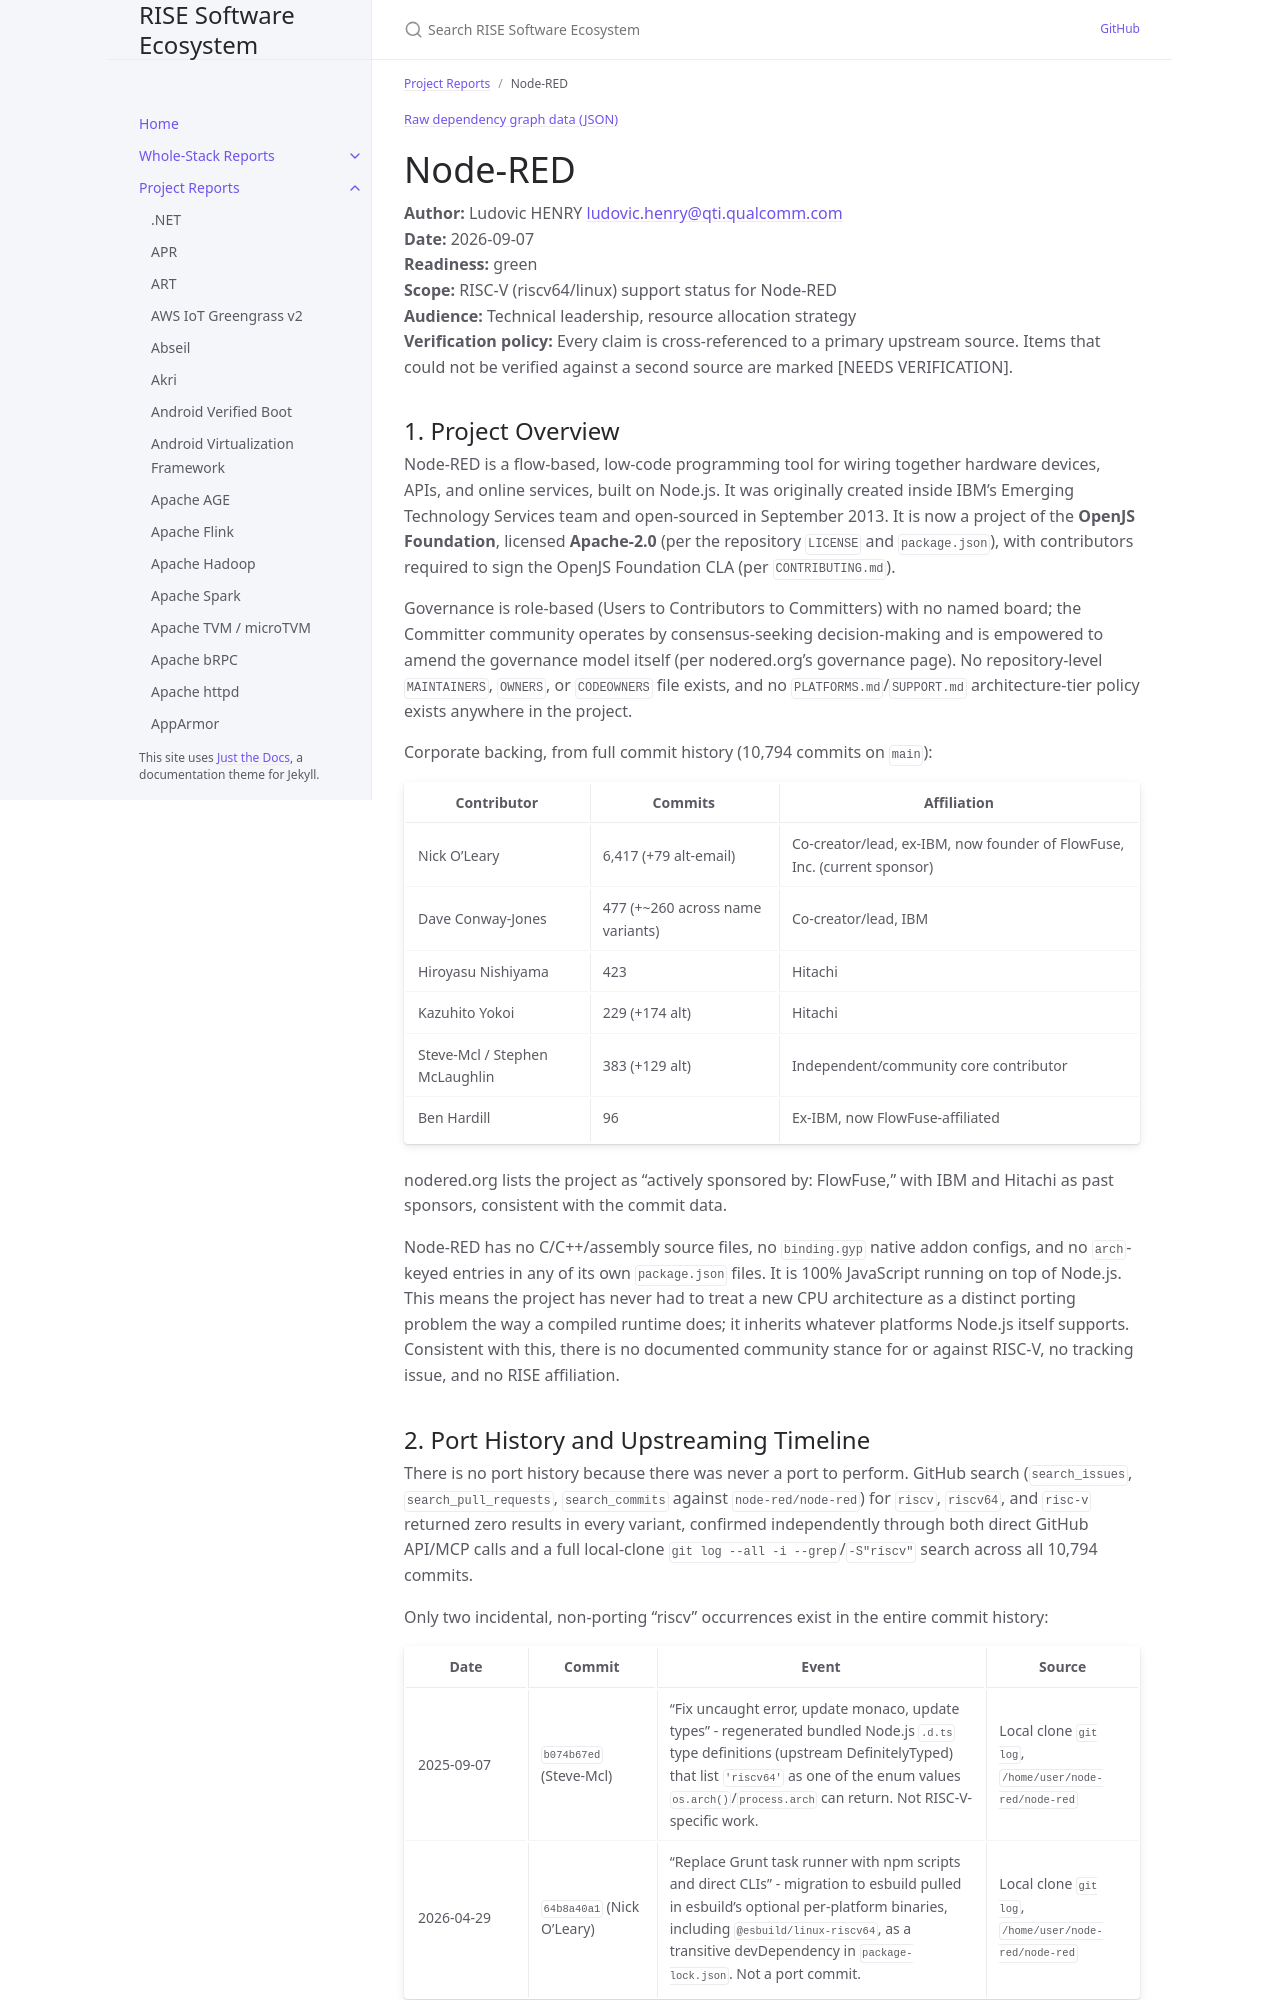

repository: riseproject-dev/sw-ecosystem · page: pr-preview/pr-9/project-reports/node-red.html · generator: jekyll

---
title: Node-RED
parent: Project Reports
color: green
dependencies:
  - name: Node.js
    relation: runtime-dependency
    criticality: critical
  - name: OpenSSL
    relation: runtime-dependency
    criticality: critical
  - name: zlib
    relation: runtime-dependency
    criticality: optional
  - name: libuv
    relation: runtime-dependency
    criticality: optional
---

{% include dependency-graph.html slug="dependencies" subset="node-red" %}

# Node-RED

**Author:** Ludovic HENRY <ludovic.henry@qti.qualcomm.com><br/>
**Date:** 2026-09-07<br/>
**Readiness:** green<br/>
**Scope:** RISC-V (riscv64/linux) support status for Node-RED<br/>
**Audience:** Technical leadership, resource allocation strategy<br/>
**Verification policy:** Every claim is cross-referenced to a primary upstream source. Items that could not be verified against a second source are marked [NEEDS VERIFICATION].<br/>

## 1. Project Overview

Node-RED is a flow-based, low-code programming tool for wiring together hardware devices, APIs, and online services, built on Node.js. It was originally created inside IBM's Emerging Technology Services team and open-sourced in September 2013. It is now a project of the **OpenJS Foundation**, licensed **Apache-2.0** (per the repository `LICENSE` and `package.json`), with contributors required to sign the OpenJS Foundation CLA (per `CONTRIBUTING.md`).

Governance is role-based (Users to Contributors to Committers) with no named board; the Committer community operates by consensus-seeking decision-making and is empowered to amend the governance model itself (per nodered.org's governance page). No repository-level `MAINTAINERS`, `OWNERS`, or `CODEOWNERS` file exists, and no `PLATFORMS.md`/`SUPPORT.md` architecture-tier policy exists anywhere in the project.

Corporate backing, from full commit history (10,794 commits on `main`):

| Contributor | Commits | Affiliation |
|---|---|---|
| Nick O'Leary | 6,417 (+79 alt-email) | Co-creator/lead, ex-IBM, now founder of FlowFuse, Inc. (current sponsor) |
| Dave Conway-Jones | 477 (+~260 across name variants) | Co-creator/lead, IBM |
| Hiroyasu Nishiyama | 423 | Hitachi |
| Kazuhito Yokoi | 229 (+174 alt) | Hitachi |
| Steve-Mcl / Stephen McLaughlin | 383 (+129 alt) | Independent/community core contributor |
| Ben Hardill | 96 | Ex-IBM, now FlowFuse-affiliated |

nodered.org lists the project as "actively sponsored by: FlowFuse," with IBM and Hitachi as past sponsors, consistent with the commit data.

Node-RED has no C/C++/assembly source files, no `binding.gyp` native addon configs, and no `arch`-keyed entries in any of its own `package.json` files. It is 100% JavaScript running on top of Node.js. This means the project has never had to treat a new CPU architecture as a distinct porting problem the way a compiled runtime does; it inherits whatever platforms Node.js itself supports. Consistent with this, there is no documented community stance for or against RISC-V, no tracking issue, and no RISE affiliation.
